Dataset: data2 (GitHub, ikathuria/GestureRecognition). Classes: down gesture, eight hand gesture, five hand gesture, four hand gesture, left gesture, nine hand gesture, off gesture, one hand gesture, right gesture, seven hand gesture, six hand gesture, three hand gesture, two hand gesture, zero hand gesture.

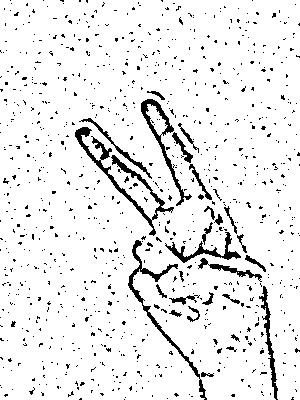
Label: two hand gesture

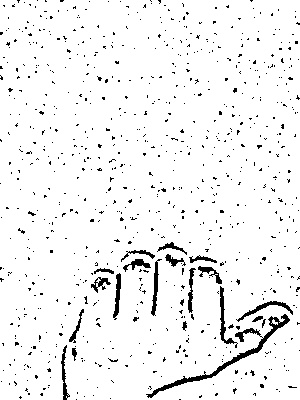
Label: right gesture

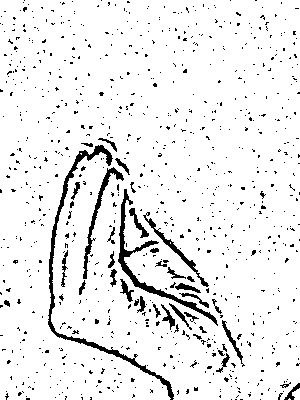
Label: seven hand gesture

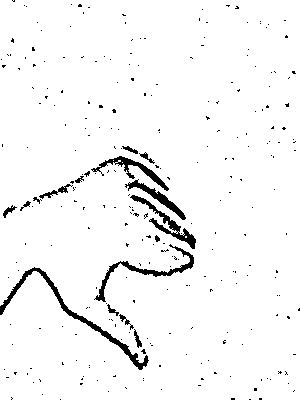
Label: down gesture

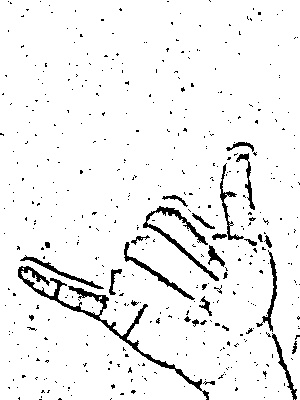
Label: six hand gesture

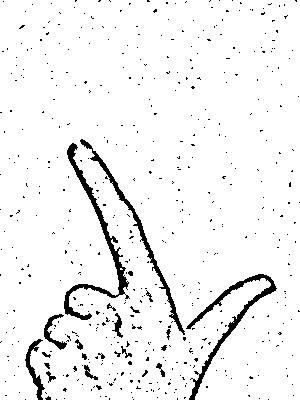
Label: eight hand gesture
